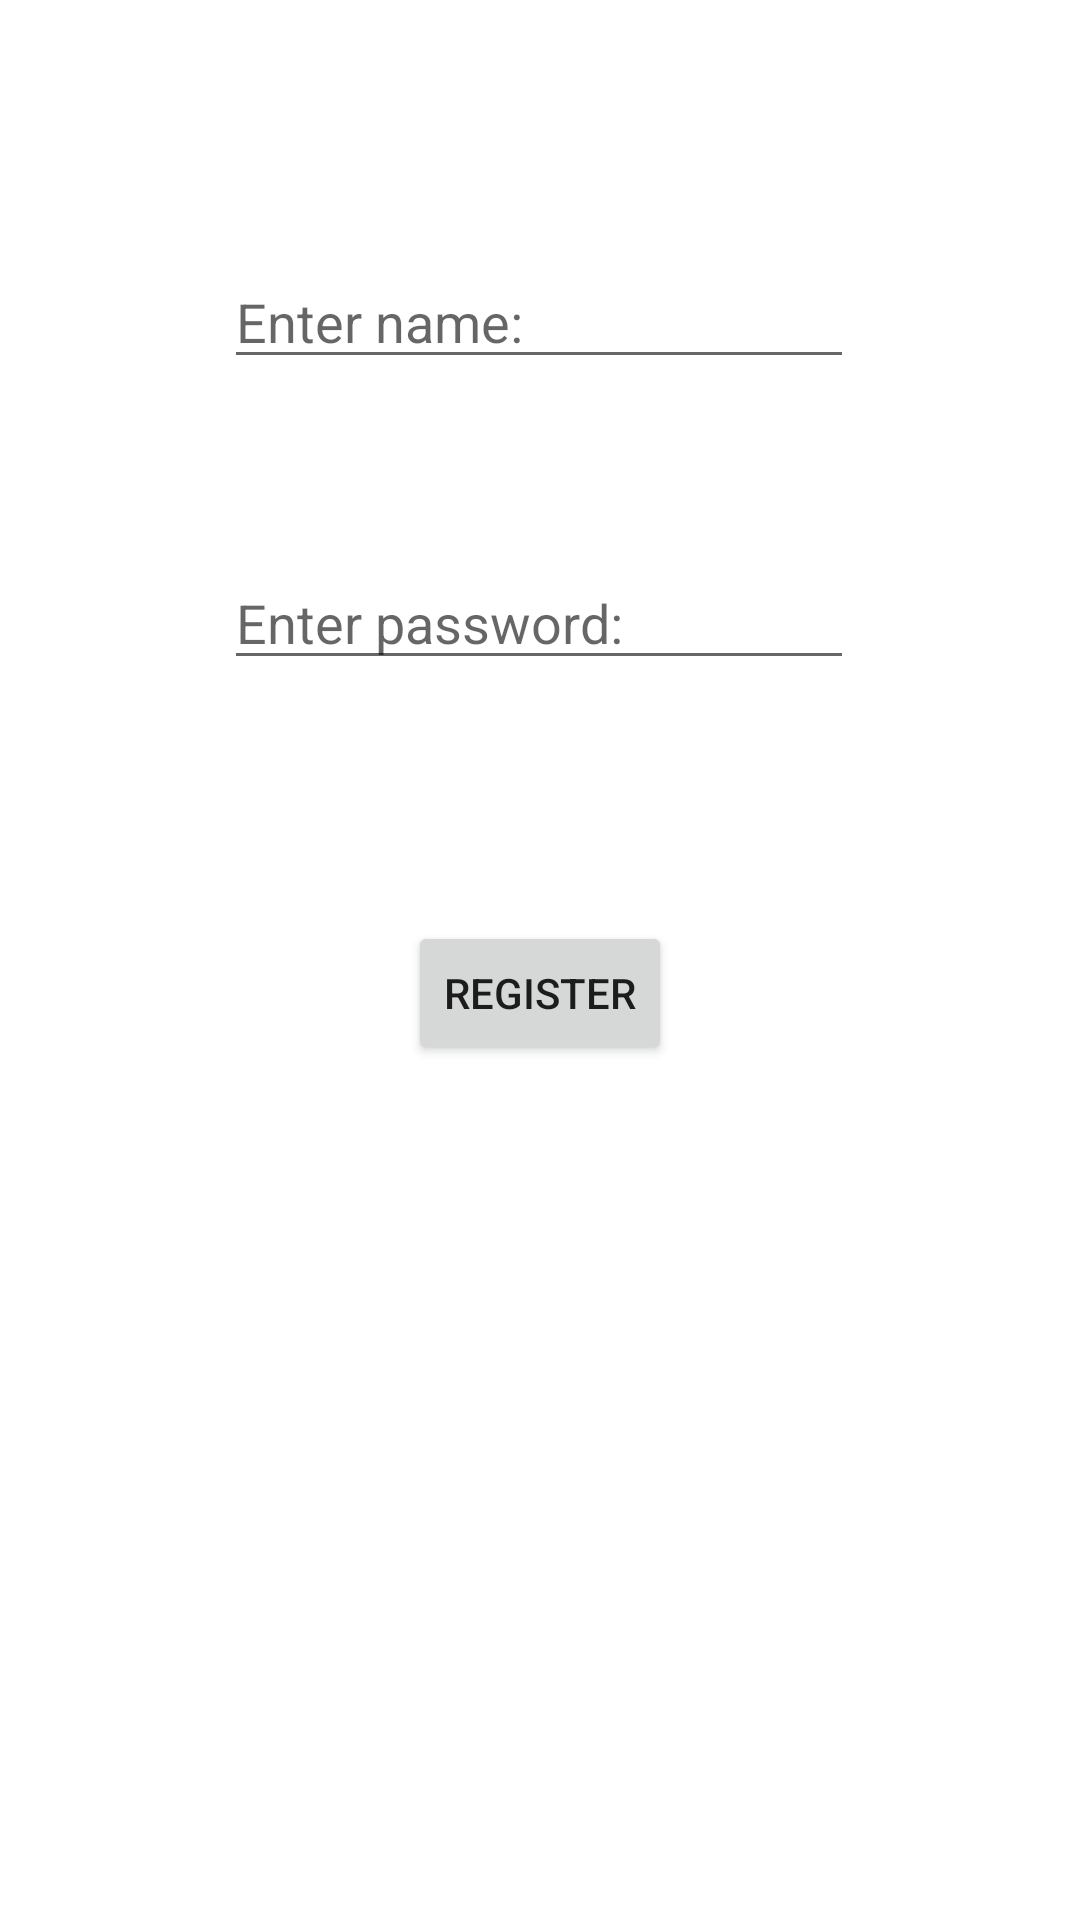

Produce the Android XML layout that renders to this screen, including the resource entries it uses.
<!-- AndroidManifest.xml: application theme Theme.DietSwitch -->
<!-- res/layout/activity_registration.xml -->
<?xml version="1.0" encoding="utf-8"?>
<androidx.constraintlayout.widget.ConstraintLayout xmlns:android="http://schemas.android.com/apk/res/android"
    xmlns:app="http://schemas.android.com/apk/res-auto"
    xmlns:tools="http://schemas.android.com/tools"
    android:layout_width="match_parent"
    android:layout_height="match_parent"
    tools:context=".RegistrationActivity">

    <EditText
        android:id="@+id/etRegName"
        android:layout_width="wrap_content"
        android:layout_height="wrap_content"
        android:ems="10"
        android:hint="Enter name:"
        android:inputType="textPersonName"
        app:layout_constraintBottom_toBottomOf="parent"
        app:layout_constraintEnd_toEndOf="parent"
        app:layout_constraintHorizontal_bias="0.497"
        app:layout_constraintStart_toStartOf="parent"
        app:layout_constraintTop_toTopOf="parent"
        app:layout_constraintVertical_bias="0.142" />

    <EditText
        android:id="@+id/etRegPassword"
        android:layout_width="wrap_content"
        android:layout_height="wrap_content"
        android:ems="10"
        android:hint="Enter password:"
        android:inputType="textPassword"
        app:layout_constraintBottom_toBottomOf="parent"
        app:layout_constraintEnd_toEndOf="parent"
        app:layout_constraintHorizontal_bias="0.497"
        app:layout_constraintStart_toStartOf="parent"
        app:layout_constraintTop_toBottomOf="@+id/etRegName"
        app:layout_constraintVertical_bias="0.125" />

    <Button
        android:id="@+id/btnRegister"
        android:layout_width="wrap_content"
        android:layout_height="wrap_content"
        android:text="Register"
        app:layout_constraintBottom_toBottomOf="parent"
        app:layout_constraintEnd_toEndOf="parent"
        app:layout_constraintStart_toStartOf="parent"
        app:layout_constraintTop_toBottomOf="@+id/etRegPassword"
        app:layout_constraintVertical_bias="0.22" />
</androidx.constraintlayout.widget.ConstraintLayout>
<!-- resources referenced by this layout -->
<resources>
  <style name="Theme.DietSwitch" parent="Theme.MaterialComponents.DayNight.DarkActionBar">
          
          <item name="colorPrimary">@color/purple_500</item>
          <item name="colorPrimaryVariant">@color/purple_700</item>
          <item name="colorOnPrimary">@color/white</item>
          
          <item name="colorSecondary">@color/teal_200</item>
          <item name="colorSecondaryVariant">@color/teal_700</item>
          <item name="colorOnSecondary">@color/black</item>
          
          <item name="android:statusBarColor" tools:targetApi="l">?attr/colorPrimaryVariant</item>
          
      </style>
  <!-- not gathered from this repository: default colours our renderer supplied (Android Studio template values) -->
  <color name="purple_500">#FF6200EE</color>
  <color name="purple_700">#FF3700B3</color>
  <color name="teal_200">#FF03DAC5</color>
  <color name="teal_700">#FF018786</color>
  <color name="black">#FF000000</color>
  <color name="white">#FFFFFFFF</color>
</resources>
